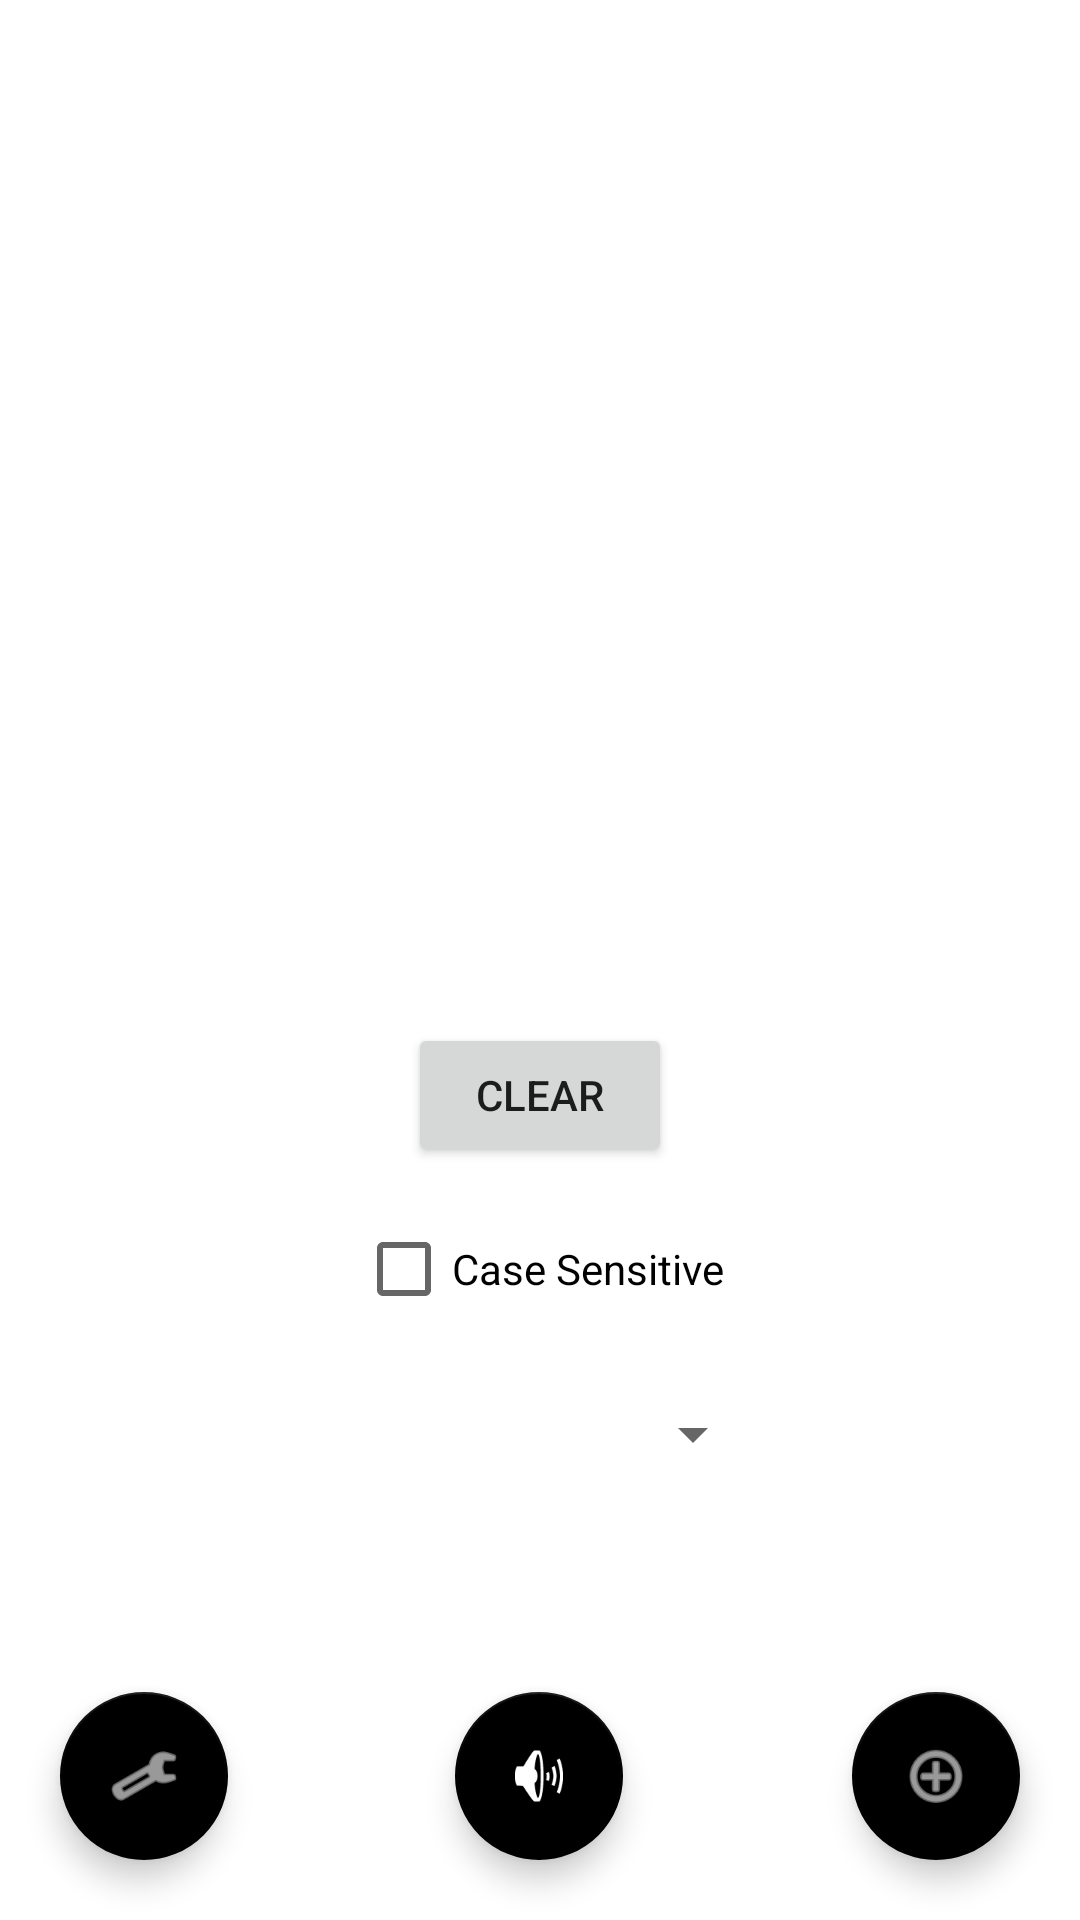

Here is an Android app screen rendered from its layout file. Give the layout XML and the strings, colors and styles it references.
<!-- AndroidManifest.xml: application theme Theme.NotificationAlarm -->
<!-- res/layout/activity_main.xml -->
<?xml version="1.0" encoding="utf-8"?>
<androidx.constraintlayout.widget.ConstraintLayout xmlns:android="http://schemas.android.com/apk/res/android"
    xmlns:card_view="http://schemas.android.com/apk/res-auto"
    xmlns:tools="http://schemas.android.com/tools"
    android:id="@+id/relativeLayout"
    android:layout_width="match_parent"
    android:layout_height="match_parent"
    android:orientation="horizontal">

    

    <com.google.android.material.floatingactionbutton.FloatingActionButton
        android:id="@+id/fab"
        android:layout_width="wrap_content"
        android:layout_height="wrap_content"
        android:layout_marginEnd="20dp"
        android:layout_marginBottom="20dp"
        android:contentDescription="create button"
        android:src="@android:drawable/ic_menu_add"
        card_view:layout_constraintBottom_toBottomOf="parent"
        card_view:layout_constraintEnd_toEndOf="parent" />

    <com.google.android.material.floatingactionbutton.FloatingActionButton
        android:id="@+id/create_button"
        android:layout_width="wrap_content"
        android:layout_height="432dp"
        android:layout_gravity="end|bottom"
        android:layout_marginStart="101dp"
        android:layout_marginEnd="102dp"
        android:layout_marginBottom="20dp"
        android:contentDescription="TODO"
        android:src="@android:drawable/ic_lock_silent_mode_off"
        card_view:layout_constraintBottom_toBottomOf="parent"
        card_view:layout_constraintEnd_toStartOf="@+id/fab"
        card_view:layout_constraintStart_toEndOf="@+id/settingsButton" />

    <TextView
        android:id="@+id/textView"
        android:layout_width="198dp"
        android:layout_height="238dp"
        android:layout_marginBottom="225dp"
        android:textAlignment="center"
        card_view:layout_constraintBottom_toBottomOf="parent"
        card_view:layout_constraintEnd_toEndOf="parent"
        card_view:layout_constraintStart_toStartOf="parent"
        card_view:layout_constraintTop_toTopOf="parent"
        card_view:layout_constraintVertical_bias="0.498" />

    <TextView
        android:id="@+id/textView2"
        android:layout_width="wrap_content"
        android:layout_height="wrap_content"
        android:layout_marginStart="136dp"
        android:layout_marginTop="100dp"
        android:layout_marginEnd="137dp"
        android:text="@string/words_being_checked"
        card_view:layout_constraintBottom_toTopOf="@+id/textView"
        card_view:layout_constraintEnd_toEndOf="parent"
        card_view:layout_constraintStart_toStartOf="parent"
        card_view:layout_constraintTop_toTopOf="parent" />

    <Button
        android:id="@+id/clearButton"
        android:layout_width="wrap_content"
        android:layout_height="wrap_content"
        android:layout_marginTop="15dp"
        android:text="@string/clear"
        card_view:layout_constraintEnd_toEndOf="parent"
        card_view:layout_constraintStart_toStartOf="parent"
        card_view:layout_constraintTop_toBottomOf="@+id/textView" />

    <Spinner
        android:id="@+id/spinner"
        android:layout_width="150dp"
        android:layout_height="wrap_content"
        android:layout_marginBottom="150dp"
        card_view:layout_constraintBottom_toBottomOf="parent"
        card_view:layout_constraintEnd_toEndOf="parent"
        card_view:layout_constraintStart_toStartOf="parent" />

    <CheckBox
        android:id="@+id/checkBox"
        android:layout_width="wrap_content"
        android:layout_height="wrap_content"
        android:layout_marginTop="10dp"
        android:text="@string/case_sensitive"
        card_view:layout_constraintEnd_toEndOf="parent"
        card_view:layout_constraintStart_toStartOf="parent"
        card_view:layout_constraintTop_toBottomOf="@+id/clearButton" />

    <TextView
        android:id="@+id/textView4"
        android:layout_width="wrap_content"
        android:layout_height="wrap_content"
        android:layout_marginStart="176dp"
        android:layout_marginTop="25dp"
        android:layout_marginEnd="177dp"
        android:layout_marginBottom="20dp"
        android:text="@string/alarm_sound"
        card_view:layout_constraintBottom_toTopOf="@+id/spinner"
        card_view:layout_constraintEnd_toEndOf="parent"
        card_view:layout_constraintStart_toStartOf="parent"
        card_view:layout_constraintTop_toBottomOf="@+id/checkBox" />

    <com.google.android.material.floatingactionbutton.FloatingActionButton
        android:id="@+id/settingsButton"
        android:layout_width="wrap_content"
        android:layout_height="wrap_content"
        android:layout_marginStart="20dp"
        android:layout_marginBottom="20dp"
        android:clickable="true"
        card_view:layout_constraintBottom_toBottomOf="parent"
        card_view:layout_constraintStart_toStartOf="parent"
        card_view:srcCompat="@android:drawable/ic_menu_preferences" />


</androidx.constraintlayout.widget.ConstraintLayout>
<!-- resources referenced by this layout -->
<resources>
  <string name="alarm_sound">Alarm Sound</string>
  <string name="case_sensitive">Case Sensitive</string>
  <string name="clear">CLEAR</string>
  <string name="words_being_checked">Words being checked:</string>
  <style name="Theme.NotificationAlarm" parent="Theme.MaterialComponents.DayNight.NoActionBar">
          
          <item name="colorPrimary">@color/black</item>
          <item name="colorPrimaryVariant">@color/black</item>
          <item name="colorOnPrimary">@color/white</item>
          
          <item name="colorSecondary">@color/black</item>
          <item name="colorSecondaryVariant">@color/white</item>
          <item name="colorOnSecondary">@color/white</item>
          
          <item name="android:statusBarColor" tools:targetApi="l">?attr/colorPrimaryVariant</item>
          
      </style>
  <!-- not gathered from this repository: default colours our renderer supplied (Android Studio template values) -->
  <color name="black">#FF000000</color>
  <color name="white">#FFFFFFFF</color>
</resources>
